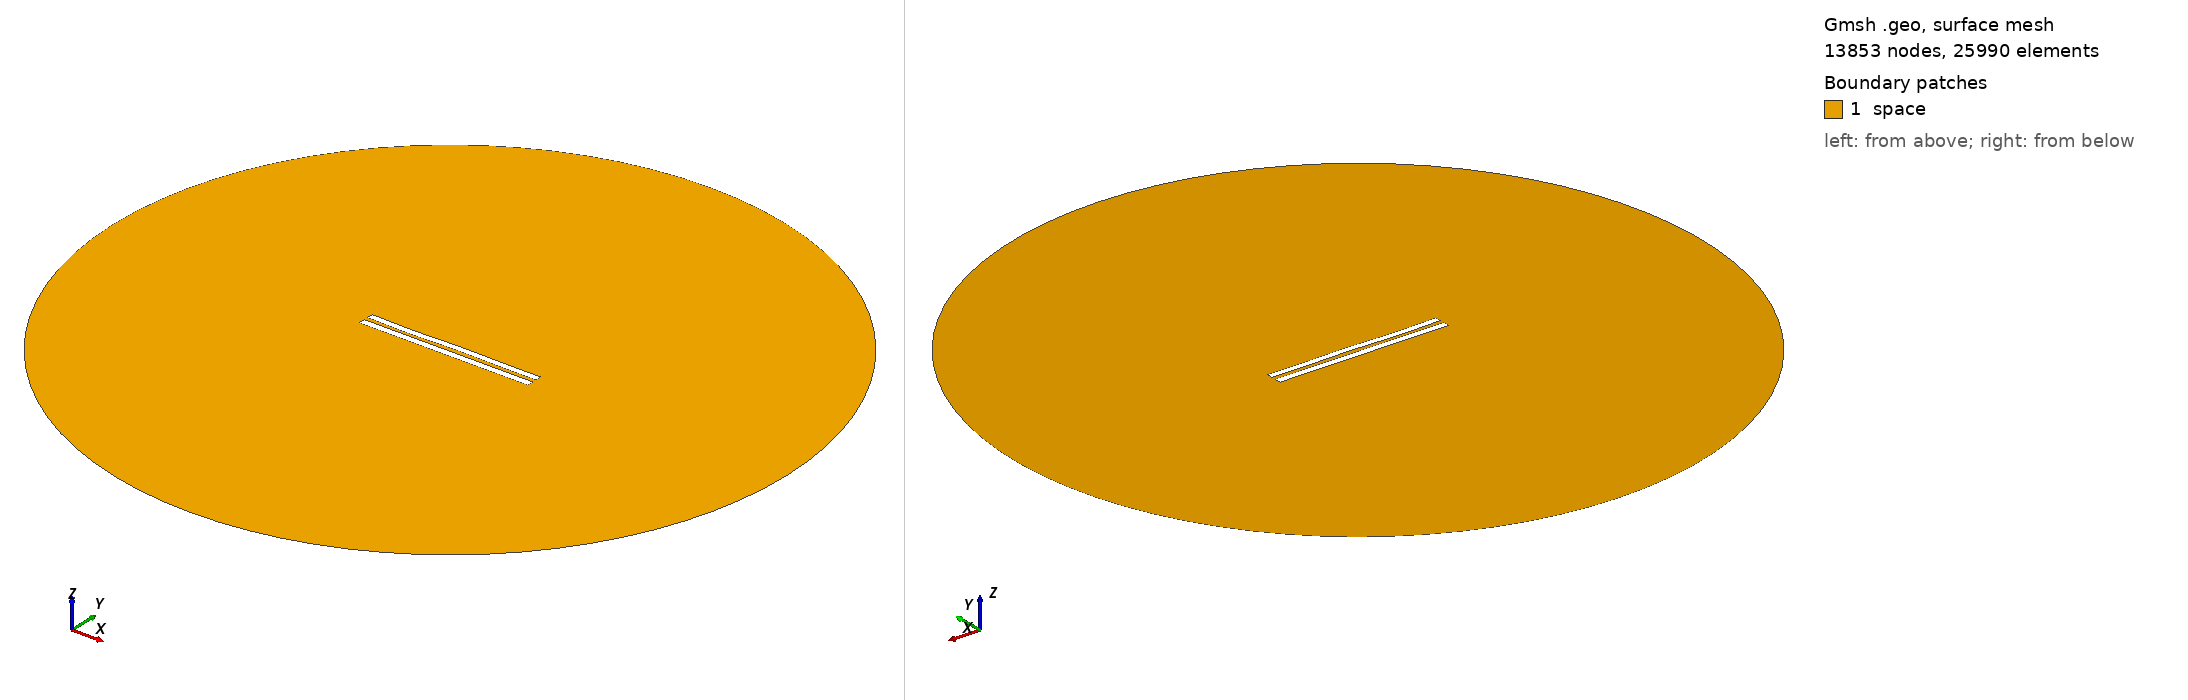

Gmsh geometry script, surface-meshed: 13853 nodes, 25990 surface elements. Boundary patches (legend numbers): 1 space. Left view from above one corner, right view from below the opposite corner. Legend entries are the model's physical surfaces. The drawing asked Gmsh for element sizes between 1% and 20% of the model's largest extent; the script's own settings can give other sizes.

=== 5926.geo (drawn) ===
//---------------------------------------
// Geometry kernel
//---------------------------------------

SetFactory("OpenCASCADE");



//---------------------------------------
// Parameters of the geometry
//---------------------------------------

// Overetch of the upper plate
overetch = 0.125;

// Distance between the plates
distance = 2.5;

// Discretization over the x axis (for the deformation)
nx = 50; 

// Length of the plate
L = 100 - overetch; 

// Number of modes
n = 4; 

// 1st mode coefficient
coeff(1) = 0.0;
beta(1) = 0.596864 * 3.1415926535 / L;

// 2nd mode coefficient
coeff(2) = 0.0;
beta(2) = 1.49418 * 3.1415926535 / L;

// 3rd mode coefficient
coeff(3) = -0.15;
beta(3) = 2.50025 * 3.1415926535 / L;

// 4th mode coefficient
coeff(4) = -0.15;
beta(4) = 3.49999 * 3.1415926535 / L;



//---------------------------------------
// Upper plate (deformed rectangle)
//---------------------------------------

// Coordiantes of the upper plate
xmin = -50;
xmax = 50 - overetch;

// Height of the upper plate
yheight = 4 - 2 * overetch;

// Indexes of the points
UpperID[] = {};
LowerID[] = {};
LeftID[] = {};
RightID[] = {};

// Point index
p = 1;

// Horizontal edges
For i In {1:nx}
    x = xmin + (i-1)*(xmax - xmin)/(nx-1);

    y_bottom = distance / 2 + overetch;
    For j In {1:n}
        C = (Cosh(beta(j)*L) + Cos(beta(j)*L)) / (Sinh(beta(j)*L) + Sin(beta(j)*L));
        y_bottom  = y_bottom + coeff(j) * (Cosh(beta(j)*(x+50)) - Cos(beta(j)*(x+50)) - C * (Sinh(beta(j)*(x+50)) - Sin(beta(j)*(x+50))));
    EndFor

    y_top = y_bottom + yheight;

    Point(p) = {x, y_top, 0, 1.0};
    UpperID[i] = p;
    p = p + 1;

    Point(p) = {x, y_bottom, 0, 1.0};
    LowerID[i] = p;
    p = p + 1;
EndFor

// Create point lists
UpperPts[] = {}; LowerPts[] = {};
For i In {1:nx}
  UpperPts[] += {UpperID[i]};
  LowerPts[] += {LowerID[i]};
EndFor

// Build splines
Spline(1) = {UpperPts[]};
Spline(2) = {LowerPts[]};
Line(3) = {LowerPts[nx-1], UpperPts[nx-1]};
Line(4) = {LowerPts[0], UpperPts[0]};

// Build the plane surface
Curve Loop(1) = {2, 3, -1, -4};
Plane Surface(1) = {1};



//---------------------------------------
// Lower plate (rectangle)
//---------------------------------------

// Vertices
Point(1001) = {-50, -1, 0, 1.0};
Point(1002) = { 50, -1, 0, 1.0};
Point(1003) = { 50,  -5, 0, 1.0};
Point(1004) = {-50,  -5, 0, 1.0};

// Edges
Line(5) = {1001, 1002};
Line(6) = {1002, 1003};
Line(7) = {1003, 1004};
Line(8) = {1004, 1001};

// Plane surface
Line Loop(2) = {5, 6, 7, 8};
Plane Surface(2) = {2}; 



//---------------------------------------
// Outer (fictious) boundary
//---------------------------------------

// Points
Point(1005) = {0, 0, 0};       // Center
Point(1006) = {200, 0, 0};     // Start point
Point(1007) = {0, 200, 0};     // 90 degrees
Point(1008) = {-200, 0, 0};    // 180 degrees
Point(1009) = {0, -200, 0};    // 270 degrees

// Circle arcs (each needs start, center, end)
Circle(9) = {1006, 1005, 1007};
Circle(10) = {1007, 1005, 1008};
Circle(11) = {1008, 1005, 1009};
Circle(12) = {1009, 1005, 1006};

// Plane surface for the entire domain
Curve Loop(3) = {9, 10, 11, 12};
Surface(3) = {3};

// Subtract the plates from the whole domain to obtain the actual domain where we want to solve the equations
BooleanDifference{ Surface{3}; Delete; }{ Surface{1}; Surface{2}; Delete; }




//---------------------------------------
// Transfinite Lines/Curves
//---------------------------------------

// Set the number of points on the boundaries
r = 7;

// Plates
Transfinite Curve {1, 2} = 50*r Using Progression 1;
Transfinite Curve {3, 4} = 2*r Using Progression 1;
Transfinite Line {5, 7} = 50*r Using Progression 1;
Transfinite Line {6, 8} = 2*r Using Progression 1;

// Outer boundary
Transfinite Line {9, 10, 11, 12} = 20 Using Progression 1;



//---------------------------------------
// Physical groups
//---------------------------------------                

// Physical curves (boundaries)
Physical Line("force_segment", 10) = {2};
Physical Line("upper_plate", 11) = {1, 3, 4};
Physical Line("lower_plate", 12) = {5, 6, 7, 8};
Physical Line("boundary", 20) = {9, 10, 11, 12};

// Physical Surfaces
Physical Surface("space", 30) = {3};



//---------------------------------------
// 6. Generate the Mesh
//---------------------------------------

// 2D mesh generation
Mesh 2;
